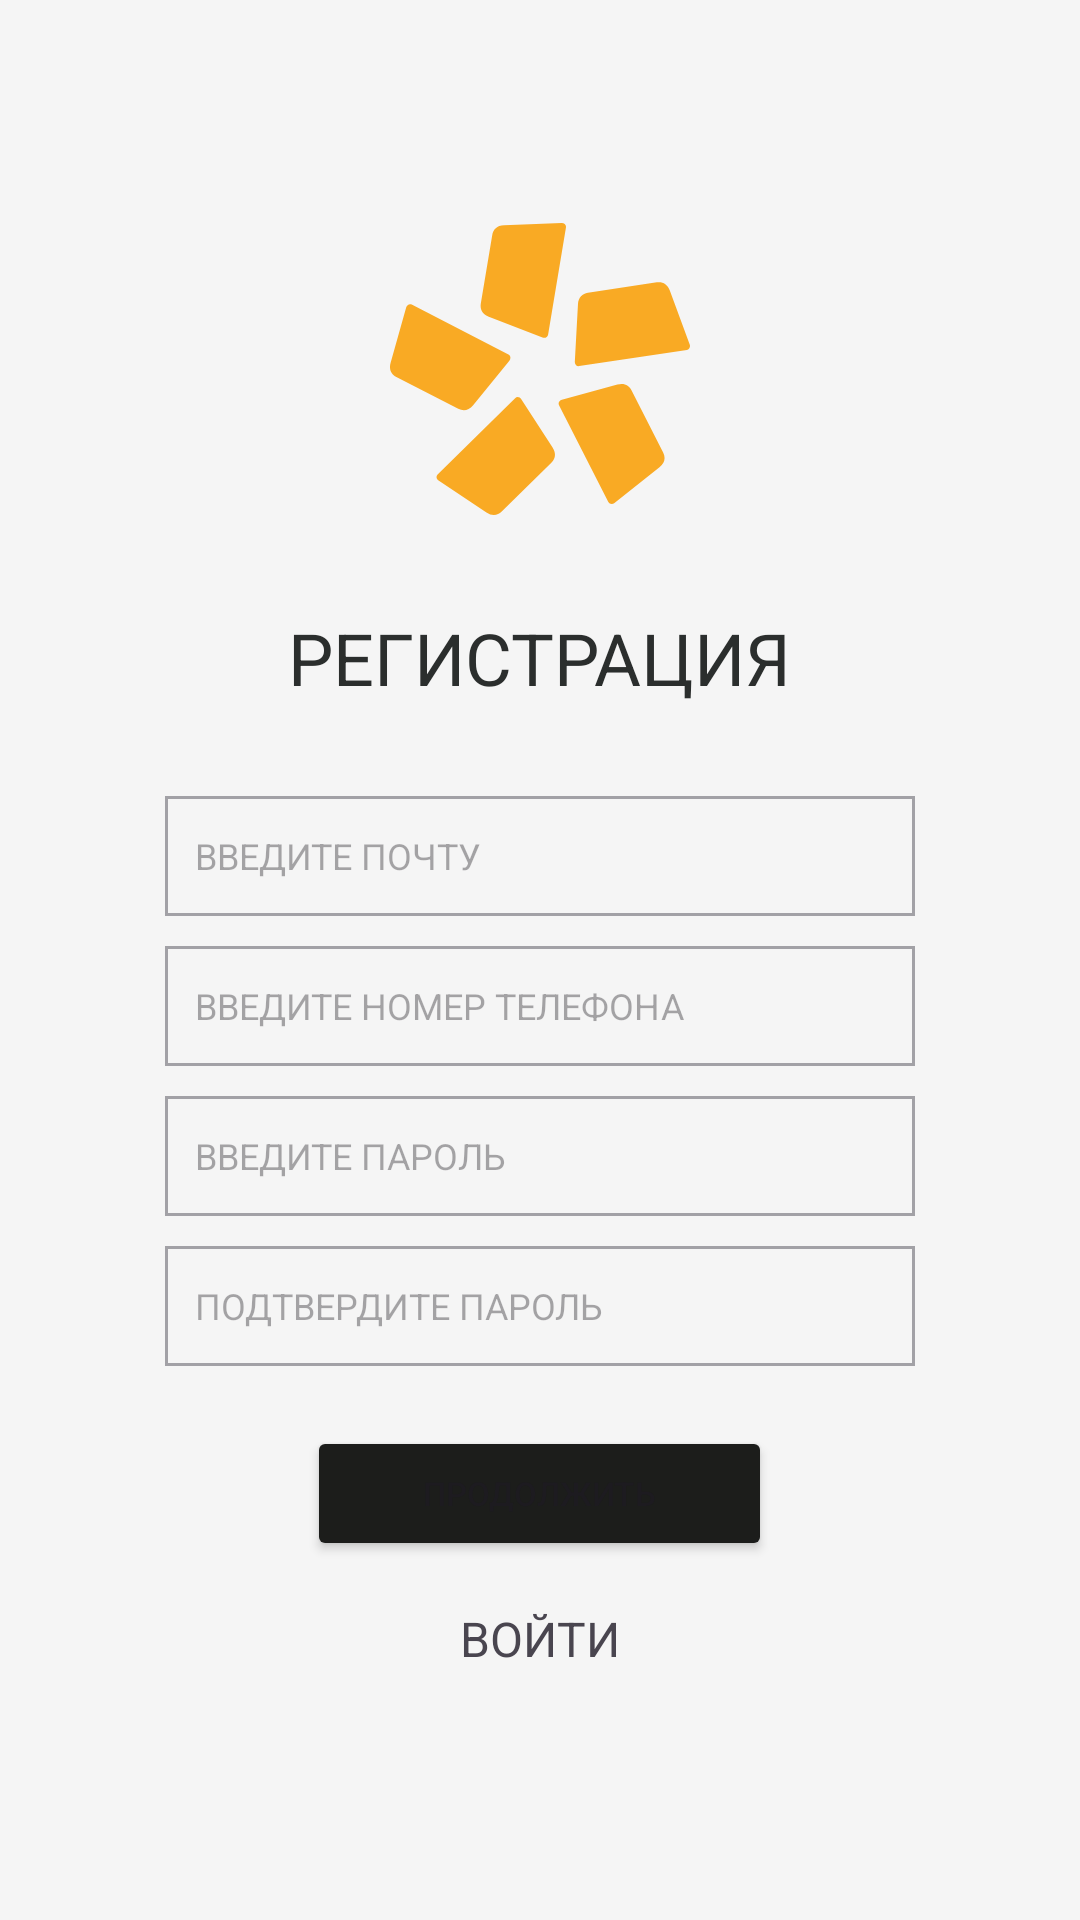

Write the Android layout XML for this screen, with the resource values it uses.
<!-- AndroidManifest.xml: application theme Theme.Hackathon -->
<!-- res/layout/fragment_registration.xml -->
<?xml version="1.0" encoding="utf-8"?>
<androidx.constraintlayout.widget.ConstraintLayout xmlns:android="http://schemas.android.com/apk/res/android"
    xmlns:app="http://schemas.android.com/apk/res-auto"
    style="@style/StyleRootLayout">

    <LinearLayout
        android:layout_width="wrap_content"
        android:layout_height="wrap_content"
        android:gravity="center"
        android:orientation="vertical"
        app:layout_constraintBottom_toBottomOf="parent"
        app:layout_constraintEnd_toEndOf="parent"
        app:layout_constraintStart_toStartOf="parent"
        app:layout_constraintTop_toTopOf="parent">

        <ImageView
            android:id="@+id/ivRegistrationLogo"
            style="@style/StyleMainLogo"
            android:contentDescription="@string/company_logo"
            android:src="@drawable/logo" />

        <TextView
            android:id="@+id/tvTitleRegistration"
            style="@style/StyleTitleLogging"
            android:text="@string/title_registration" />

        <EditText
            android:id="@+id/etRegistrationEmail"
            style="@style/StyleEditTextLogging"
            android:autofillHints="emailAddress"
            android:hint="@string/hint_login_input_email"
            android:inputType="textEmailAddress" />

        <EditText
            android:id="@+id/etRegistrationPhoneNumber"
            style="@style/StyleEditTextLogging"
            android:autofillHints="phone"
            android:hint="@string/hint_login_input_phone_number"
            android:inputType="phone" />

        <EditText
            android:id="@+id/etRegistrationPassword"
            style="@style/StyleEditTextLogging"
            android:autofillHints="password"
            android:hint="@string/hint_login_input_password"
            android:inputType="textPassword" />

        <EditText
            android:id="@+id/etRegistrationConfirmPassword"
            style="@style/StyleEditTextLogging"
            android:autofillHints="password"
            android:hint="@string/hint_registration_confirm_password"
            android:inputType="textPassword" />

        <Button
            android:id="@+id/btnRegistration"
            style="@style/StyleButtonLogging"
            android:layout_width="155dp"
            android:layout_height="45dp"
            android:text="@string/btn_continue"
            app:icon="@drawable/ic_arrow_1"
            app:iconGravity="textEnd" />

        <TextView
            android:id="@+id/btnRegistrationLogin"
            style="@style/StyleTextViewLink"
            android:text="@string/btn_login"
            app:iconGravity="textEnd" />
    </LinearLayout>
</androidx.constraintlayout.widget.ConstraintLayout>
<!-- resources referenced by this layout -->
<resources>
  <string name="btn_continue">ПРОДОЛЖИТЬ</string>
  <string name="btn_login">ВОЙТИ</string>
  <string name="company_logo">ЛОГОТИП КОМПАНИИ</string>
  <string name="hint_login_input_email">ВВЕДИТЕ ПОЧТУ</string>
  <string name="hint_login_input_password">ВВЕДИТЕ ПАРОЛЬ</string>
  <string name="hint_login_input_phone_number">ВВЕДИТЕ НОМЕР ТЕЛЕФОНА</string>
  <string name="hint_registration_confirm_password">ПОДТВЕРДИТЕ ПАРОЛЬ</string>
  <string name="title_registration">РЕГИСТРАЦИЯ</string>
  <style name="StyleButtonLogging">
          <item name="android:layout_width">250dp</item>
          <item name="android:layout_height">40dp</item>
          <item name="android:layout_marginTop">20dp</item>
          <item name="android:textSize">11sp</item>
          <item name="android:backgroundTint">#1C1D1B</item>
          <item name="android:gravity">center</item>
      </style>
  <style name="StyleEditTextLogging">
          <item name="android:layout_width">@dimen/commonInputWidth</item>
          <item name="android:layout_height">@dimen/commonInputHeight</item>
          <item name="android:layout_marginTop">10dp</item>
          <item name="android:textSize">12sp</item>
          <item name="android:background">@drawable/border</item>
      </style>
  <style name="StyleMainLogo">
          <item name="android:layout_width">100dp</item>
          <item name="android:layout_height">100dp</item>
      </style>
  <style name="StyleRootLayout">
          <item name="android:layout_width">match_parent</item>
          <item name="android:layout_height">match_parent</item>
          <item name="android:background">#F5F5F5</item>
      </style>
  <style name="StyleTextViewLink">
          <item name="android:layout_width">wrap_content</item>
          <item name="android:layout_height">wrap_content</item>
          <item name="android:gravity">center</item>
          <item name="android:layout_marginTop">5dp</item>
          <item name="android:padding">10dp</item>
          <item name="android:textSize">16sp</item>
      </style>
  <style name="StyleTitleLogging">
          <item name="android:layout_width">wrap_content</item>
          <item name="android:layout_height">wrap_content</item>
          <item name="android:layout_marginTop">30dp</item>
          <item name="android:layout_marginBottom">20dp</item>
          <item name="android:elevation">4dp</item>
          <item name="android:textColor">#2B2E2D</item>
          <item name="android:textSize">24sp</item>
          <item name="android:viewportWidth">200</item>
      </style>
  <style name="Theme.Hackathon" parent="Theme.Material3.DayNight.NoActionBar">
          
          <item name="colorPrimary">@color/purple_500</item>
          <item name="colorPrimaryVariant">@color/purple_700</item>
          <item name="colorOnPrimary">@color/white</item>
          
          <item name="colorSecondary">@color/teal_200</item>
          <item name="colorSecondaryVariant">@color/teal_700</item>
          <item name="colorOnSecondary">@color/black</item>
          
          <item name="android:statusBarColor" tools:targetApi="l">?attr/colorPrimaryVariant</item>
          
      </style>
  <dimen name="commonInputWidth">250dp</dimen>
  <dimen name="commonInputHeight">40dp</dimen>
  <!-- drawable border (drawable) -->
  <?xml version="1.0" encoding="utf-8"?>
  <shape xmlns:android="http://schemas.android.com/apk/res/android">
      <stroke
          android:width="1dp"
          android:color="#A2A1A6" />
      <solid
          android:color="#00FFFFFF"
          android:paddingLeft="10dp"
          android:paddingTop="10dp"/>
      <padding
          android:left="10dp"
          android:top="10dp"
          android:right="10dp"
          android:bottom="10dp" />
  </shape>
  <!-- not gathered from this repository: default colours our renderer supplied (Android Studio template values) -->
  <color name="purple_500">#FF6200EE</color>
  <color name="purple_700">#FF3700B3</color>
  <color name="teal_200">#FF03DAC5</color>
  <color name="teal_700">#FF018786</color>
  <color name="black">#FF000000</color>
  <color name="white">#FFFFFFFF</color>
</resources>
